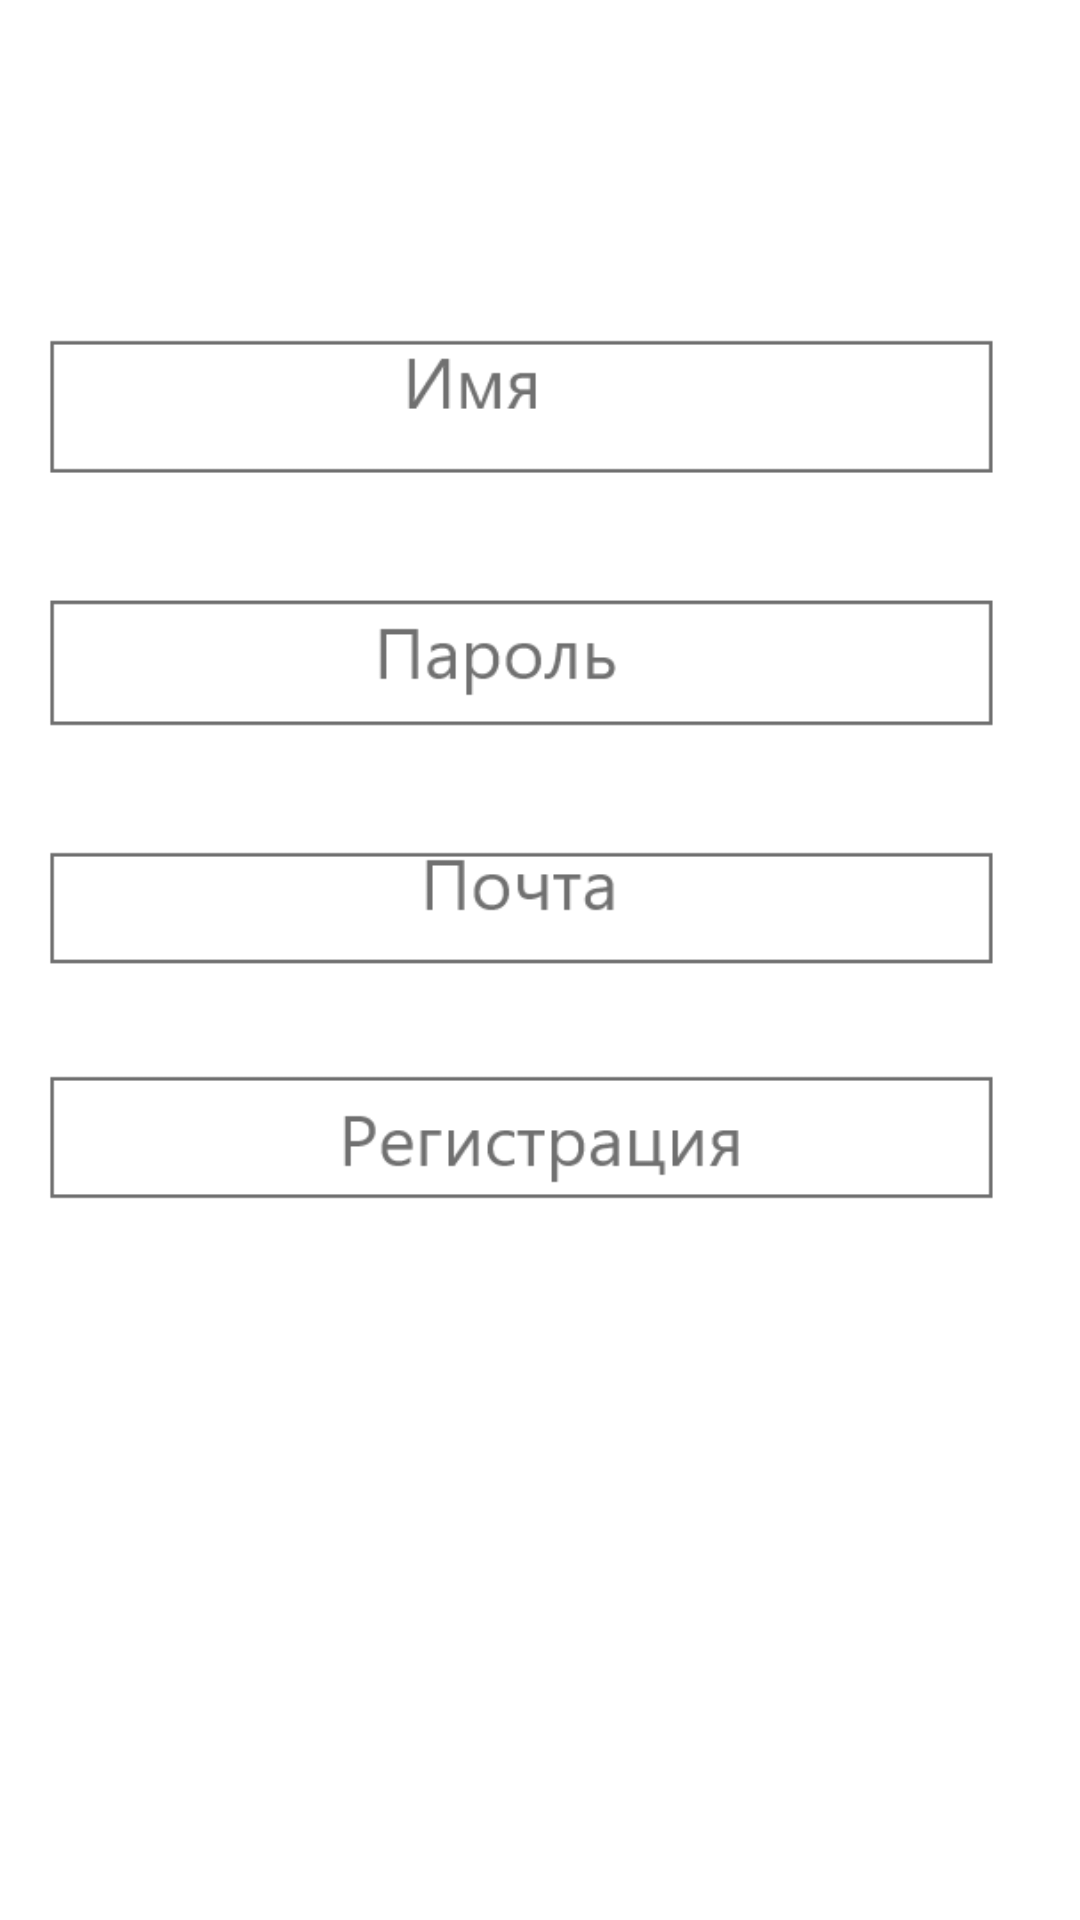

Reconstruct the res/layout file that produces this screen, plus the resources it refers to.
<!-- AndroidManifest.xml: application theme Theme.Dshfiosdjfiosd -->
<!-- res/layout/sloy3.xml -->
<?xml version="1.0" encoding="utf-8"?>
<androidx.constraintlayout.widget.ConstraintLayout xmlns:android="http://schemas.android.com/apk/res/android"
    xmlns:app="http://schemas.android.com/apk/res-auto"
    android:layout_width="match_parent"
    android:layout_height="match_parent">

    <ImageView
        android:id="@+id/imageView3"
        android:layout_width="384dp"
        android:layout_height="901dp"
        app:layout_constraintBottom_toBottomOf="parent"
        app:layout_constraintEnd_toEndOf="parent"
        app:layout_constraintStart_toStartOf="parent"
        app:layout_constraintTop_toTopOf="parent"
        app:srcCompat="@drawable/sloy3" />
</androidx.constraintlayout.widget.ConstraintLayout>
<!-- resources referenced by this layout -->
<resources>
  <!-- drawable sloy3: png bitmap (drawable-xhdpi, 24987 bytes) -->
  <style name="Theme.Dshfiosdjfiosd" parent="Base.Theme.Dshfiosdjfiosd" />
  <style name="Base.Theme.Dshfiosdjfiosd" parent="Theme.Material3.DayNight.NoActionBar">
          
          
      </style>
</resources>
